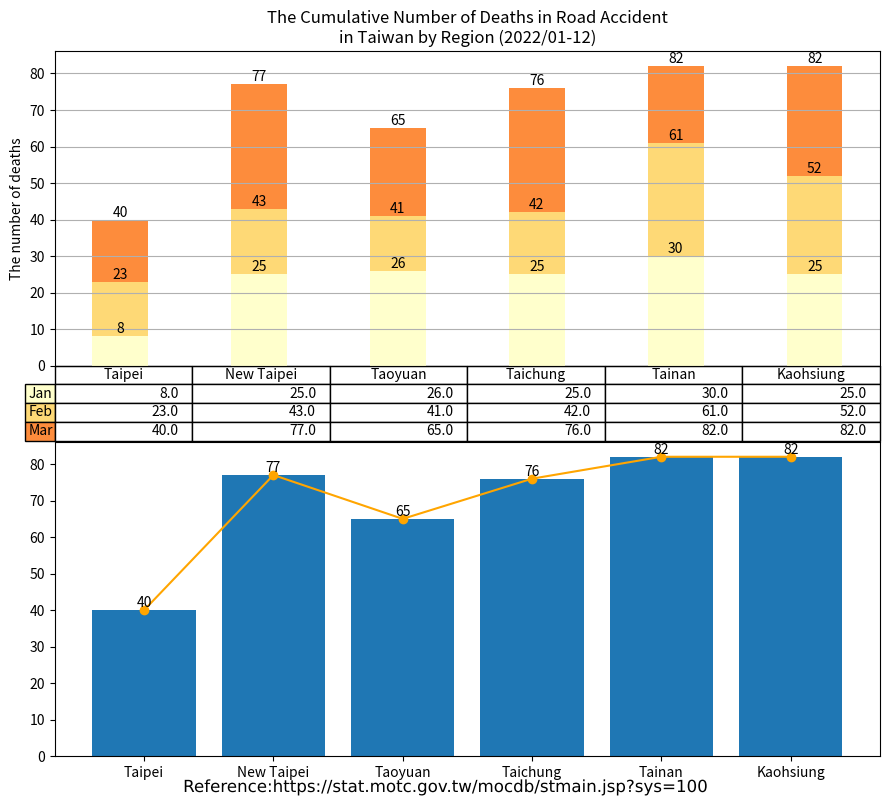

The matplotlib source for this figure: (Note: this script raises an exception after producing the figure.)
import matplotlib.cm as cm
import matplotlib.patheffects as path_effects
import matplotlib.pyplot as plt
import numpy as np
import pandas as pd
import matplotlib.image as image

administrative_duty = ["Taipei", "New Taipei", "Taoyuan", "Taichung", "Tainan", "Kaohsiung"]

month = ["Jan", "Feb", "Mar"]

deaths = [[8, 25, 26, 25, 30, 25],  # January
          [15, 18, 15, 17, 31, 27],   # February
          [17, 34, 24, 34, 21, 30],   # March
          ]

df = pd.DataFrame(data=deaths,
                  index=month,
                  columns=administrative_duty)
print(df)

# Get some pastel shades for the colors[3]

# Matplotlib has a number of built-in colormaps accessible via matplotlib.cm.get_cmap.[4]
cmap = cm.get_cmap("YlOrRd")  # Colormap reference[5]
colors = cmap(np.linspace(0, 0.5, len(month)))
n_rows = len(deaths)

index = np.arange(len(administrative_duty)) + 0.3
bar_width = 0.4

figure, (axes, axes2) = plt.subplots(2, figsize=(9, 8))

# Initialize the vertical-offset for the stacked bar chart.
y_offset = np.zeros(len(administrative_duty))

# Plot bars and create text labels for the table
cell_text = []
for row in range(n_rows):
    plot = axes.bar(index, deaths[row], bar_width, bottom=y_offset, color=colors[row])
    #    axes.bar_label(axes.containers[0], label_type='center')
    y_offset = y_offset + deaths[row]
    cell_text.append([x for x in y_offset])

    i = 0

    # Each iteration of this for loop labels each bar with corresponding value for the given year
    for rectangle in plot:
        height = rectangle.get_height()
        axes.text(rectangle.get_x() + rectangle.get_width() / 2, y_offset[i], '%d' % int(y_offset[i]),
                  horizontalalignment='center', verticalalignment='bottom')

        i = i + 1

# Add a table at the bottom of the axes
the_table = axes.table(cellText=cell_text,
                       rowLabels=month,
                       rowColours=colors,
                       colLabels=administrative_duty,
                       loc='bottom')

# Adjust layout to make room for the table:
plt.subplots_adjust(left=0.2, bottom=0.2)

axes.set_ylabel("The number of deaths")
axes.set_xticks([])
axes.set_title("The Cumulative Number of Deaths in Road Accident\nin Taiwan by Region (2022/01-12)")

axes.grid(True)  # pyplot.grid [1][2]

# Count the grand total automatically
sum_TPE = deaths[0][0] + deaths[1][0] + deaths[2][0] # + deaths[3][0] + deaths[4][0] + deaths[5][0] + deaths[6][0] + deaths[7][0] + deaths[8][0] + deaths[9][0] + deaths[10][0] + deaths[11][0]
sum_NTP = deaths[0][1] + deaths[1][1] + deaths[2][1] # + deaths[3][1] + deaths[4][1] + deaths[5][1] + deaths[6][1] + deaths[7][1] + deaths[8][1] + deaths[9][1] + deaths[10][1] + deaths[11][1]
sum_TAO = deaths[0][2] + deaths[1][2] + deaths[2][2] # + deaths[3][2] + deaths[4][2] + deaths[5][2] + deaths[6][2] + deaths[7][2] + deaths[8][2] + deaths[9][2] + deaths[10][2] + deaths[11][2]
sum_TCH = deaths[0][3] + deaths[1][3] + deaths[2][3] # + deaths[3][3] + deaths[4][3] + deaths[5][3] + deaths[6][3] + deaths[7][3] + deaths[8][3] + deaths[9][3] + deaths[10][3] + deaths[11][3]
sum_TNA = deaths[0][4] + deaths[1][4] + deaths[2][4] # + deaths[3][4] + deaths[4][4] + deaths[5][4] + deaths[6][4] + deaths[7][4] + deaths[8][4] + deaths[9][4] + deaths[10][4] + deaths[11][4]
sum_KAO = deaths[0][5] + deaths[1][5] + deaths[2][5] # + deaths[3][5] + deaths[4][5] + deaths[5][5] + deaths[6][5] + deaths[7][5] + deaths[8][5] + deaths[9][5] + deaths[10][5] + deaths[11][5]


axes2.bar(administrative_duty, [sum_TPE, sum_NTP, sum_TAO, sum_TCH, sum_TNA, sum_KAO])
axes2.bar_label(axes2.containers[0], label_type='edge')
axes2.plot(administrative_duty, [sum_TPE, sum_NTP, sum_TAO, sum_TCH, sum_TNA, sum_KAO], '-o', color='orange')

figure.tight_layout()

# matplotlib text [1][2]
text = figure.text(0.5, 0.01,
                   'Reference:https://stat.motc.gov.tw/mocdb/stmain.jsp?sys=100',
                   horizontalalignment='center',
                   verticalalignment='center',
                   size=12,
                   fontproperties='MS Gothic')

text.set_path_effects([path_effects.Normal()])

img = image.imread('CC-BY.png')

plt.figimage(X=img, xo=100, yo=700, alpha=0.9)

# Insert text watermark
plt.text(x=0.6, y=0.5, s="CC-BY 4.0", fontsize=40, color='grey', alpha=0.9,
         ha='center', va='center', rotation='20', transform=axes2.transAxes)

plt.show()

# References:
# 1. https://matplotlib.org/stable/api/_as_gen/matplotlib.pyplot.grid.html
# 2. https://matplotlib.org/stable/gallery/subplots_axes_and_figures/geo_demo.html#sphx-glr-gallery-subplots-axes-and-figures-geo-demo-py
# 3. https://stackoverflow.com/a/51454824
# 4. https://matplotlib.org/stable/tutorials/colors/colormaps.html
# 5. https://matplotlib.org/stable/gallery/color/colormap_reference.html

# Adapted from: https://matplotlib.org/stable/gallery/misc/table_demo.html
